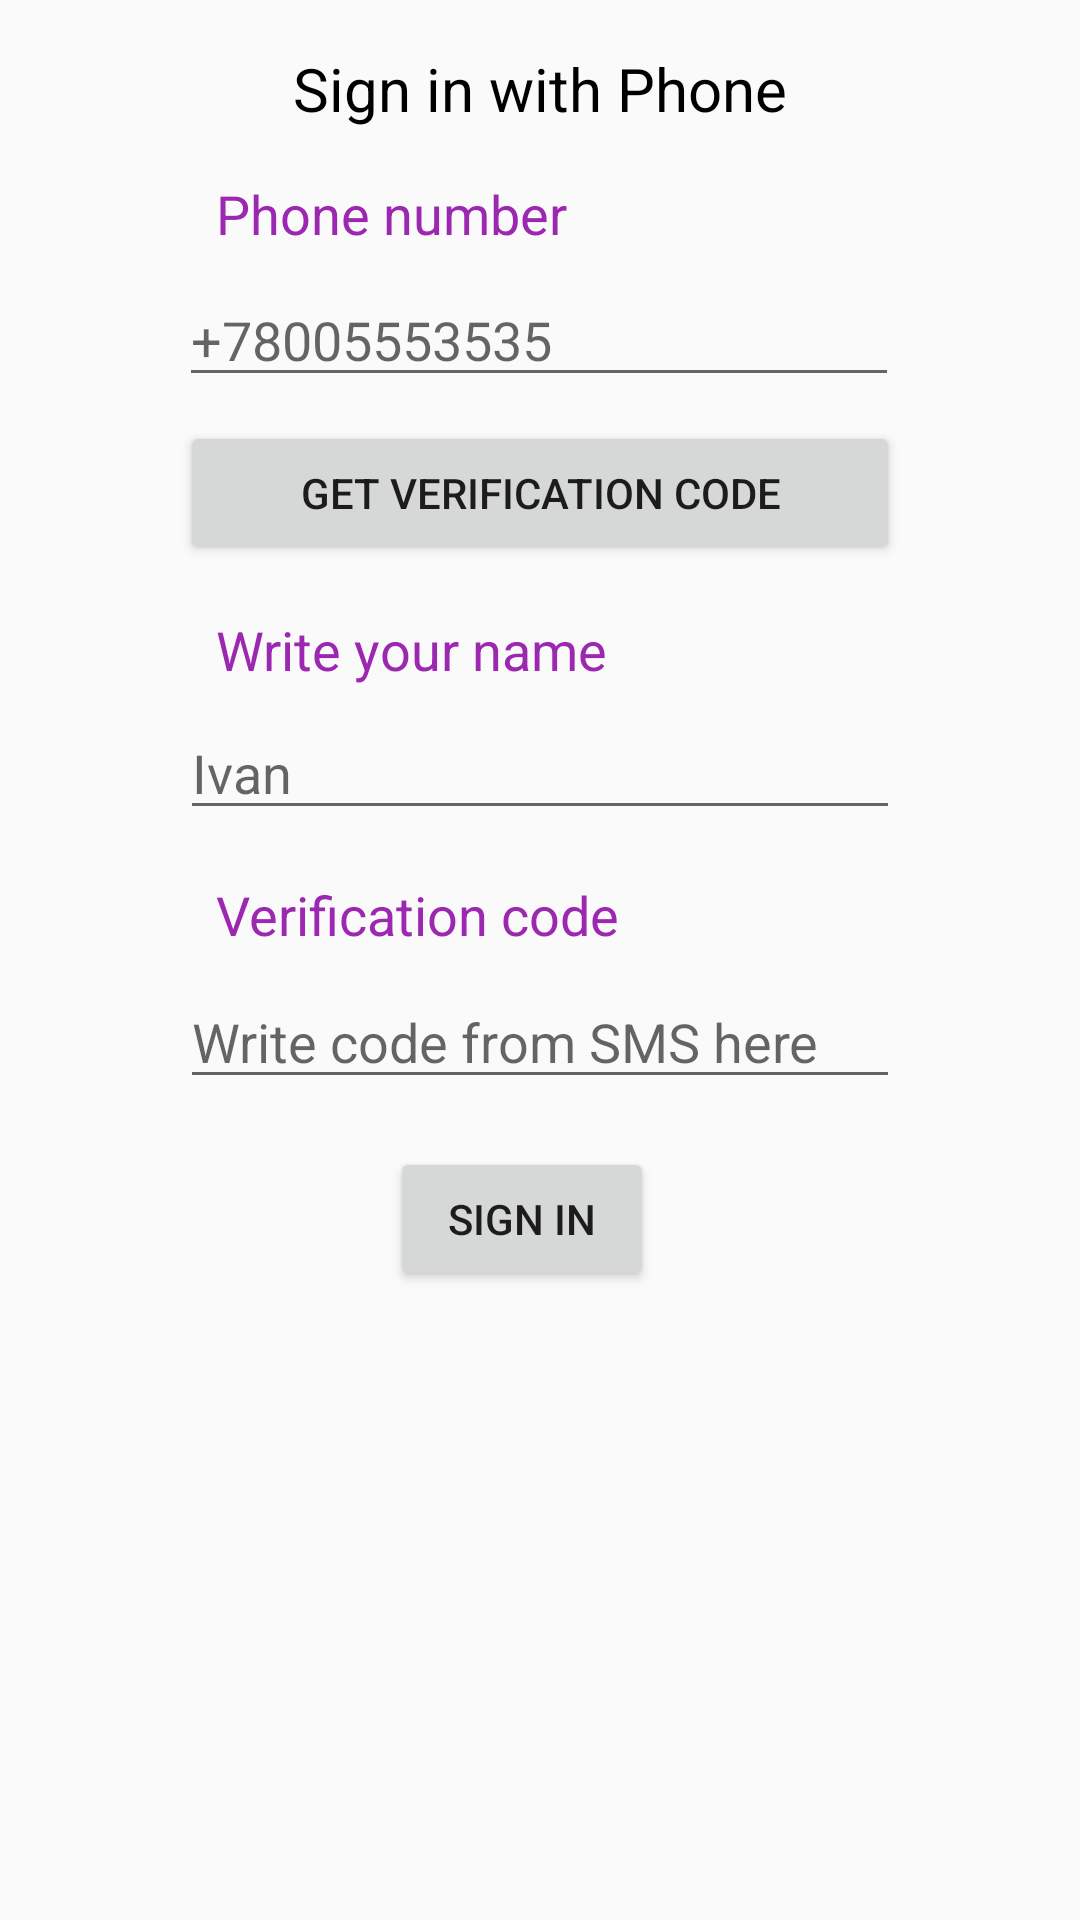

Android layout source for this screen:
<!-- AndroidManifest.xml: application theme AppTheme -->
<!-- res/layout/login_with_phone_dialog.xml -->
<?xml version="1.0" encoding="utf-8"?>
<android.support.constraint.ConstraintLayout xmlns:android="http://schemas.android.com/apk/res/android"
    xmlns:app="http://schemas.android.com/apk/res-auto"
    android:id="@+id/login_with_phone_dialog"
    android:layout_width="match_parent"
    android:layout_height="match_parent"
    android:minWidth="320dp">

    <TextView
        android:id="@+id/tv_login_with_phone_dialog_title"
        android:layout_width="wrap_content"
        android:layout_height="wrap_content"
        android:layout_marginStart="8dp"
        android:layout_marginTop="16dp"
        android:layout_marginEnd="8dp"
        android:text="@string/sign_in_with_phone"
        android:textColor="@color/colorPageNameText"
        android:textSize="20sp"
        app:layout_constraintEnd_toEndOf="parent"
        app:layout_constraintStart_toStartOf="parent"
        app:layout_constraintTop_toTopOf="parent" />

    <EditText
        android:id="@+id/et_phone"
        android:layout_width="240dp"
        android:layout_height="wrap_content"
        android:layout_marginStart="8dp"
        android:layout_marginTop="8dp"
        android:layout_marginEnd="8dp"
        android:ems="10"
        android:hint="@string/phone_hint"
        android:inputType="phone"
        app:layout_constraintEnd_toEndOf="parent"
        app:layout_constraintHorizontal_bias="0.496"
        app:layout_constraintStart_toStartOf="parent"
        app:layout_constraintTop_toBottomOf="@+id/tv_phone_title" />

    <Button
        android:id="@+id/btn_get_verification_code"
        android:layout_width="240dp"
        android:layout_height="wrap_content"
        android:layout_marginStart="8dp"
        android:layout_marginTop="8dp"
        android:layout_marginEnd="8dp"
        android:text="@string/get_verification_code"
        app:layout_constraintEnd_toEndOf="parent"
        app:layout_constraintStart_toStartOf="parent"
        app:layout_constraintTop_toBottomOf="@+id/et_phone" />

    <EditText
        android:id="@+id/et_user_name"
        android:layout_width="240dp"
        android:layout_height="40dp"
        android:layout_marginStart="8dp"
        android:layout_marginTop="8dp"
        android:layout_marginEnd="8dp"
        android:hint="@string/name_hint"
        app:layout_constraintEnd_toEndOf="parent"
        app:layout_constraintStart_toStartOf="parent"
        app:layout_constraintTop_toBottomOf="@+id/tv_name_title" />

    <EditText
        android:id="@+id/et_verification_code"
        android:layout_width="240dp"
        android:layout_height="wrap_content"
        android:layout_marginStart="8dp"
        android:layout_marginTop="8dp"
        android:layout_marginEnd="8dp"
        android:hint="@string/write_code_hint"
        app:layout_constraintEnd_toEndOf="parent"
        app:layout_constraintStart_toStartOf="parent"
        app:layout_constraintTop_toBottomOf="@+id/tv_code_title" />

    <Button
        android:id="@+id/btn_sign_in"
        android:layout_width="wrap_content"
        android:layout_height="wrap_content"
        android:layout_marginStart="8dp"
        android:layout_marginTop="16dp"
        android:layout_marginEnd="8dp"
        android:text="@string/sign_in"
        app:layout_constraintEnd_toEndOf="parent"
        app:layout_constraintHorizontal_bias="0.476"
        app:layout_constraintStart_toStartOf="parent"
        app:layout_constraintTop_toBottomOf="@+id/et_verification_code" />

    <TextView
        android:id="@+id/tv_phone_title"
        android:layout_width="146dp"
        android:layout_height="24dp"
        android:layout_marginStart="72dp"
        android:layout_marginTop="16dp"
        android:text="@string/phone_number_tv"
        android:textColor="@color/colorHeadlineText"
        android:textSize="18sp"
        app:layout_constraintStart_toStartOf="parent"
        app:layout_constraintTop_toBottomOf="@+id/tv_login_with_phone_dialog_title" />

    <TextView
        android:id="@+id/tv_name_title"
        android:layout_width="wrap_content"
        android:layout_height="wrap_content"
        android:layout_marginStart="72dp"
        android:layout_marginTop="16dp"
        android:text="@string/user_name_tv"
        android:textColor="@color/colorHeadlineText"
        android:textSize="18sp"
        app:layout_constraintStart_toStartOf="parent"
        app:layout_constraintTop_toBottomOf="@+id/btn_get_verification_code" />

    <TextView
        android:id="@+id/tv_code_title"
        android:layout_width="wrap_content"
        android:layout_height="wrap_content"
        android:layout_marginStart="72dp"
        android:layout_marginTop="16dp"
        android:text="@string/verification_code_tv"
        android:textColor="@color/colorHeadlineText"
        android:textSize="18sp"
        app:layout_constraintStart_toStartOf="parent"
        app:layout_constraintTop_toBottomOf="@+id/et_user_name" />
</android.support.constraint.ConstraintLayout>
<!-- resources referenced by this layout -->
<resources>
  <color name="colorHeadlineText">#9C27B0</color>
  <color name="colorPageNameText">#000000</color>
  <string name="get_verification_code">Get verification code</string>
  <string name="name_hint">Ivan</string>
  <string name="phone_hint">+78005553535</string>
  <string name="phone_number_tv">Phone number</string>
  <string name="sign_in">Sign in</string>
  <string name="sign_in_with_phone">Sign in with Phone</string>
  <string name="user_name_tv">Write your name</string>
  <string name="verification_code_tv">Verification code</string>
  <string name="write_code_hint">Write code from SMS here</string>
  <style name="AppTheme" parent="Theme.AppCompat.Light.NoActionBar">
          
          <item name="dialogTheme">@style/CustomDialog</item>
      </style>
  <style name="CustomDialog" parent="@style/Theme.AppCompat.Light.Dialog">
          <item name="windowActionBar">false</item>
          <item name="android:windowActionBar">false</item>
      </style>
</resources>
